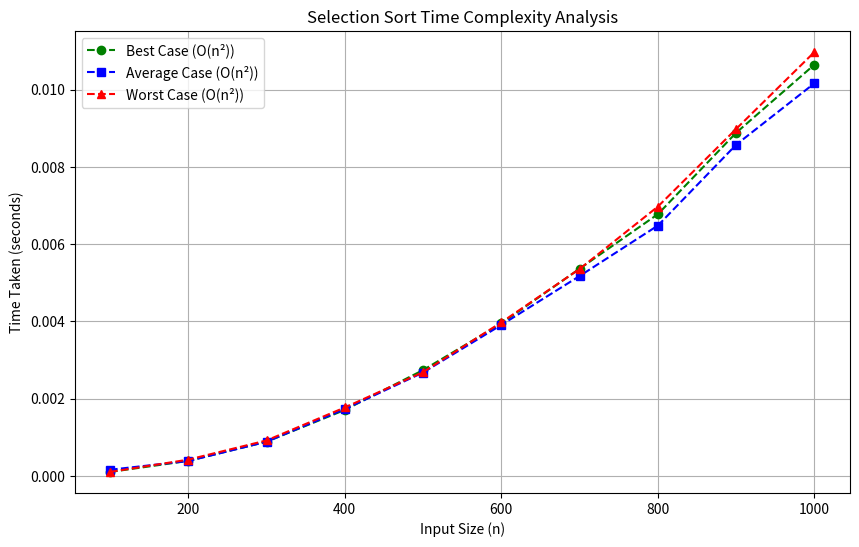

Write Python code to recreate this figure.
import time
import random
import matplotlib.pyplot as plt

def selection_sort(arr):
    n = len(arr)
    for i in range(n):
        min_index = i
        for j in range(i + 1, n):
            if arr[j] < arr[min_index]:
                min_index = j
        arr[i], arr[min_index] = arr[min_index], arr[i]

def measure_time(arr):
    start_time = time.time()
    selection_sort(arr)
    end_time = time.time()
    return end_time - start_time

sizes = [100, 200, 300, 400, 500, 600, 700, 800, 900, 1000]
best_case_times = []
average_case_times = []
worst_case_times = []

for size in sizes:
    best_case_arr = list(range(size))
    average_case_arr = random.sample(range(size), size)
    worst_case_arr = list(range(size, 0, -1))

    best_case_times.append(measure_time(best_case_arr))
    average_case_times.append(measure_time(average_case_arr))
    worst_case_times.append(measure_time(worst_case_arr))

plt.figure(figsize=(10, 6))
plt.plot(sizes, best_case_times, label="Best Case (O(n²))", marker="o", linestyle="dashed", color="green")
plt.plot(sizes, average_case_times, label="Average Case (O(n²))", marker="s", linestyle="dashed", color="blue")
plt.plot(sizes, worst_case_times, label="Worst Case (O(n²))", marker="^", linestyle="dashed", color="red")

plt.xlabel("Input Size (n)")
plt.ylabel("Time Taken (seconds)")
plt.title("Selection Sort Time Complexity Analysis")
plt.legend()
plt.grid()
plt.show()